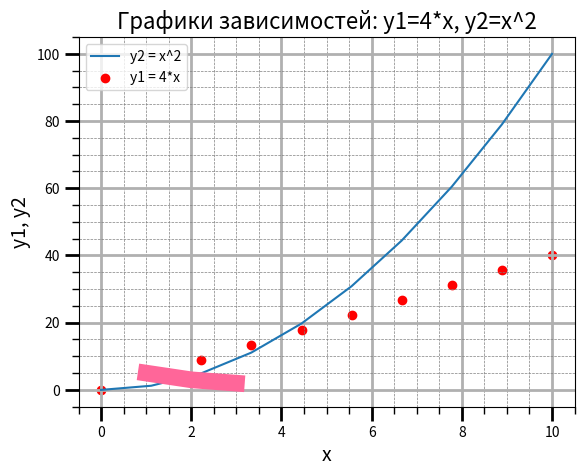
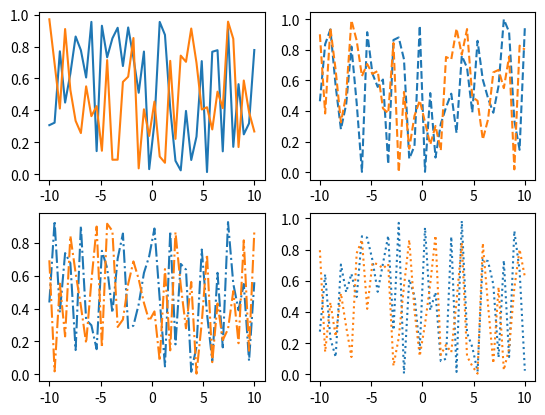
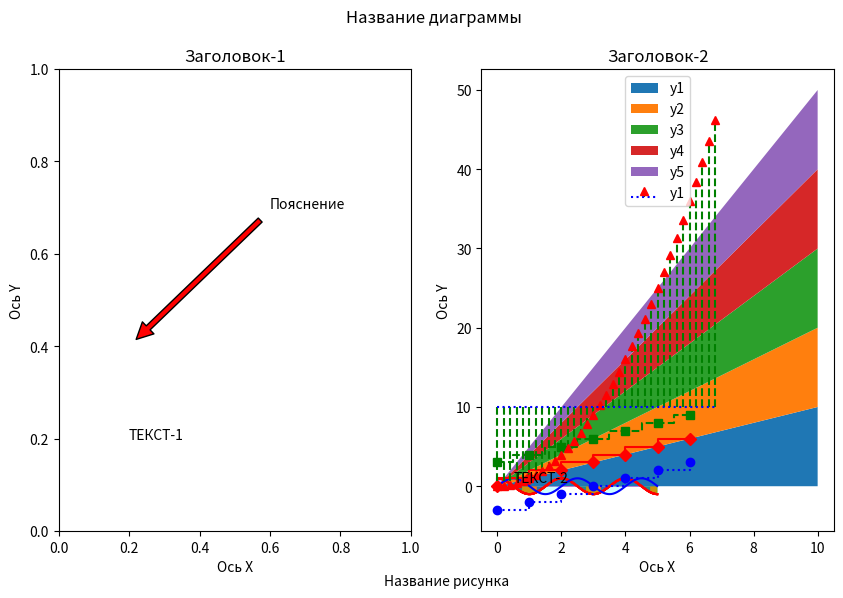

Write Python code to recreate these figures, in order.
import matplotlib.pyplot as plt # Импортируем модуль

fig, ax = plt.subplots()        # Получаем объект фигуры и объекты осей
fig.set(facecolor = 'silver')   # Цвет всей фигуры 
ax.set(facecolor = 'red')       # Цвет фона графика
plt.show()

# Импорт библиотек
import numpy as np
import matplotlib.pyplot as plt
from matplotlib.ticker import (AutoMinorLocator)

x = np.linspace(0, 10, 10)  # Создание массива значений аргумента X
y1 = 4*x
y2 = [i**2 for i in x]

fig, ax = plt.subplots()    # Получаем объект фигуры и объекты осей

ax.plot(x, y2, label='y2 = x^2')             # Линейный график
ax.scatter(x, y1, c='red', label='y1 = 4*x') # Точечный график

# Заголовок, подписи осей, сетка, легенда
ax.set_title('Графики зависимостей: y1=4*x, y2=x^2', fontsize=16)
ax.set_xlabel('x', fontsize=14)
ax.set_ylabel('y1, y2', fontsize=14)
ax.grid(which='major', linewidth=2)
ax.grid(which='minor', linestyle='--', color='gray', linewidth=0.5)
ax.legend()

#  Параметры основных и вспомогательных делений (тиков)
ax.xaxis.set_minor_locator(AutoMinorLocator())
ax.yaxis.set_minor_locator(AutoMinorLocator())
ax.tick_params(which='major', length=10, width=2)
ax.tick_params(which='minor', length=5, width=1)

plt.show() # Отображение графиков функций

import matplotlib.pyplot as plt
plt.plot([1,2,3], [5,3,2], color="#FF6699", linewidth=12)

import matplotlib
for name, hex in matplotlib.colors.cnames.items():
    print("{:<20} = {}".format(name, hex))

# Импорт функций
import numpy as np
import matplotlib.pyplot as plt

x = np.linspace(-10, 10, 40) # Создание массива значений аргумента X

fig, ax = plt.subplots(2,2)  # Получаем объект фигуры и объекты осей

ax[0, 0].plot(x, np.random.random(40), '-')
ax[0, 1].plot(x, np.random.random(40), '--')
ax[1, 0].plot(x, np.random.random(40), '-.')
ax[1, 1].plot(x, np.random.random(40), ':')

plt.show()                   # Отображение графиков функций

# Импорт функций
import numpy as np
import matplotlib.pyplot as plt

x = np.linspace(-10, 10, 40) # Создание массива значений аргумента X

# Построение графика 1
plt.subplot(2, 2, 1)
plt.plot(x, np.random.random(40), '-')

# Построение графика 2
plt.subplot(2, 2, 2)
plt.plot(x, np.random.random(40), '--')

# Построение графика 3
plt.subplot(2, 2, 3)
plt.plot(x, np.random.random(40), '-.')

# Построение графика 4
plt.subplot(2, 2, 4)
plt.plot(x, np.random.random(40), ':')

plt.show()                   # Отображение графиков функций

import matplotlib.pyplot as plt

plt.figure(figsize=(10,6))
plt.figtext(0.45, 0.02, "Название рисунка")
plt.suptitle('Название диаграммы')
plt.subplot(121)
plt.title('Заголовок-1')
plt.xlabel('Ось X')
plt.ylabel('Ось Y')
plt.text(0.2, 0.2, 'ТЕКСТ-1')
plt.annotate('Пояснение', xy=(0.2, 0.4), xytext=(0.6, 0.7), 
             arrowprops=dict(facecolor='red', shrink=0.05))
plt.subplot(122)
plt.title('Заголовок-2')
plt.xlabel('Ось X')
plt.ylabel('Ось Y')
plt.text(0.5, 0.5, 'ТЕКСТ-2')

plt.show()

# Импорт библиотек
import numpy as np
import matplotlib.pyplot as plt

# Набор данных для эксперимента
x = np.arange(0.0, 5, 0.01)
y = np.cos(x*np.pi)

# График с заливкой
plt.plot(x, y, c = 'r')
plt.fill_between(x, y)

plt.show() # Отображение графиков функций

# Импорт библиотек
import numpy as np
import matplotlib.pyplot as plt

# Набор данных для эксперимента
x = np.arange(0.0, 5, 0.01)
y = np.cos(x*np.pi)

# График с частичной заливкой
plt.plot(x, y, c = 'r')
plt.grid()
plt.fill_between(x, y, where = (y > 0.75) | (y < -0.75))

plt.show() # Отображение графиков функций

# Импорт библиотек
import numpy as np
import matplotlib.pyplot as plt

# Набор данных для эксперимента
x = np.arange(0.0, 5, 0.01)
y = np.cos(x*np.pi)

# График с частичной заливкой
plt.plot(x, y, c = 'r')
plt.grid()
plt.fill_between(x, y, where = y > 0)

plt.show() # Отображение графиков функций

# Импорт библиотек
import numpy as np
import matplotlib.pyplot as plt

# Набор данных для эксперимента
x = np.arange(0.0, 5, 0.01)
y = np.cos(x*np.pi)

# График с частичной заливкой
plt.plot(x, y, c = 'r')
plt.grid()
plt.fill_between(x, y, 0.5, where = y > 0.5)

plt.show() # Отображение графиков функций

# Импорт библиотек
import numpy as np
import matplotlib.pyplot as plt

# Набор данных для эксперимента
x = np.arange(0.0, 5, 0.01)
y = np.cos(x*np.pi)

# График с частичной заливкой
plt.plot(x, y, c = 'r')
plt.grid()
plt.fill_between(x, y, where=y>=0, color='green', alpha=1)
plt.fill_between(x, y, where=y<=0, color='r', alpha=0.05)
#plt.fill_between(x, y, where=y<=0, color="#FF99CC", alpha=1)

plt.show() # Отображение графиков функций

# Импорт библиотек
import numpy as np
import matplotlib.pyplot as plt

# Набор данных
x = np.arange(0.0, 5, 0.01)
y1 = np.cos(x*np.pi)
y2 = np.sin(x*np.pi)

# Графики с частичной заливкой
plt.plot(x, y1, c = 'r')
plt.fill_between(x, y1, where = y1>=0, color='violet', alpha=1)

plt.plot(x, y2, color = 'blue')
plt.fill_between(x, y1, y2, where = y2>y1, color='lime', alpha=0.2)
plt.fill_between(x, y1, y2, where = y1>y2, color='cyan', alpha=0.2)

plt.grid()

plt.show() # Отображение графиков функций

# Импорт библиотек
import numpy as np
import matplotlib.pyplot as plt

# Набор данных
x = np.arange(0, 7)
y = x

plt.step(x, y, 'r-D', where='pre')
plt.step(x, y+3, 'g--s', where='mid')
plt.step(x, y-3, 'b:o', where='post')
plt.grid()

plt.show() # Отображение графиков функций

# Импорт библиотек
import numpy as np
import matplotlib.pyplot as plt

# Набор данных для эксперимента
x = np.arange(0, 11, 1)
y1 = x
y2 = x
y3 = x
y4 = x
y5 = x

labels = ['y1', 'y2', 'y3', 'y4', 'y5']

# Стековый график
plt.stackplot(x, y1, y2, y3, y4, y5, labels=labels)
plt.legend(loc='upper left')
plt.grid()

plt.show()

# Импорт библиотек
import numpy as np
import matplotlib.pyplot as plt

# Набор данных
x = np.arange(0, 7, 0.2)
y = x**2

# Stem-график
plt.stem(x, y, linefmt="g--", markerfmt="r^", label="y1", basefmt='b:', bottom=10)
plt.legend(loc="upper center") # Нарисовать легенду
plt.grid()                     # Показать сетку

plt.show() # Отображение графиков функций